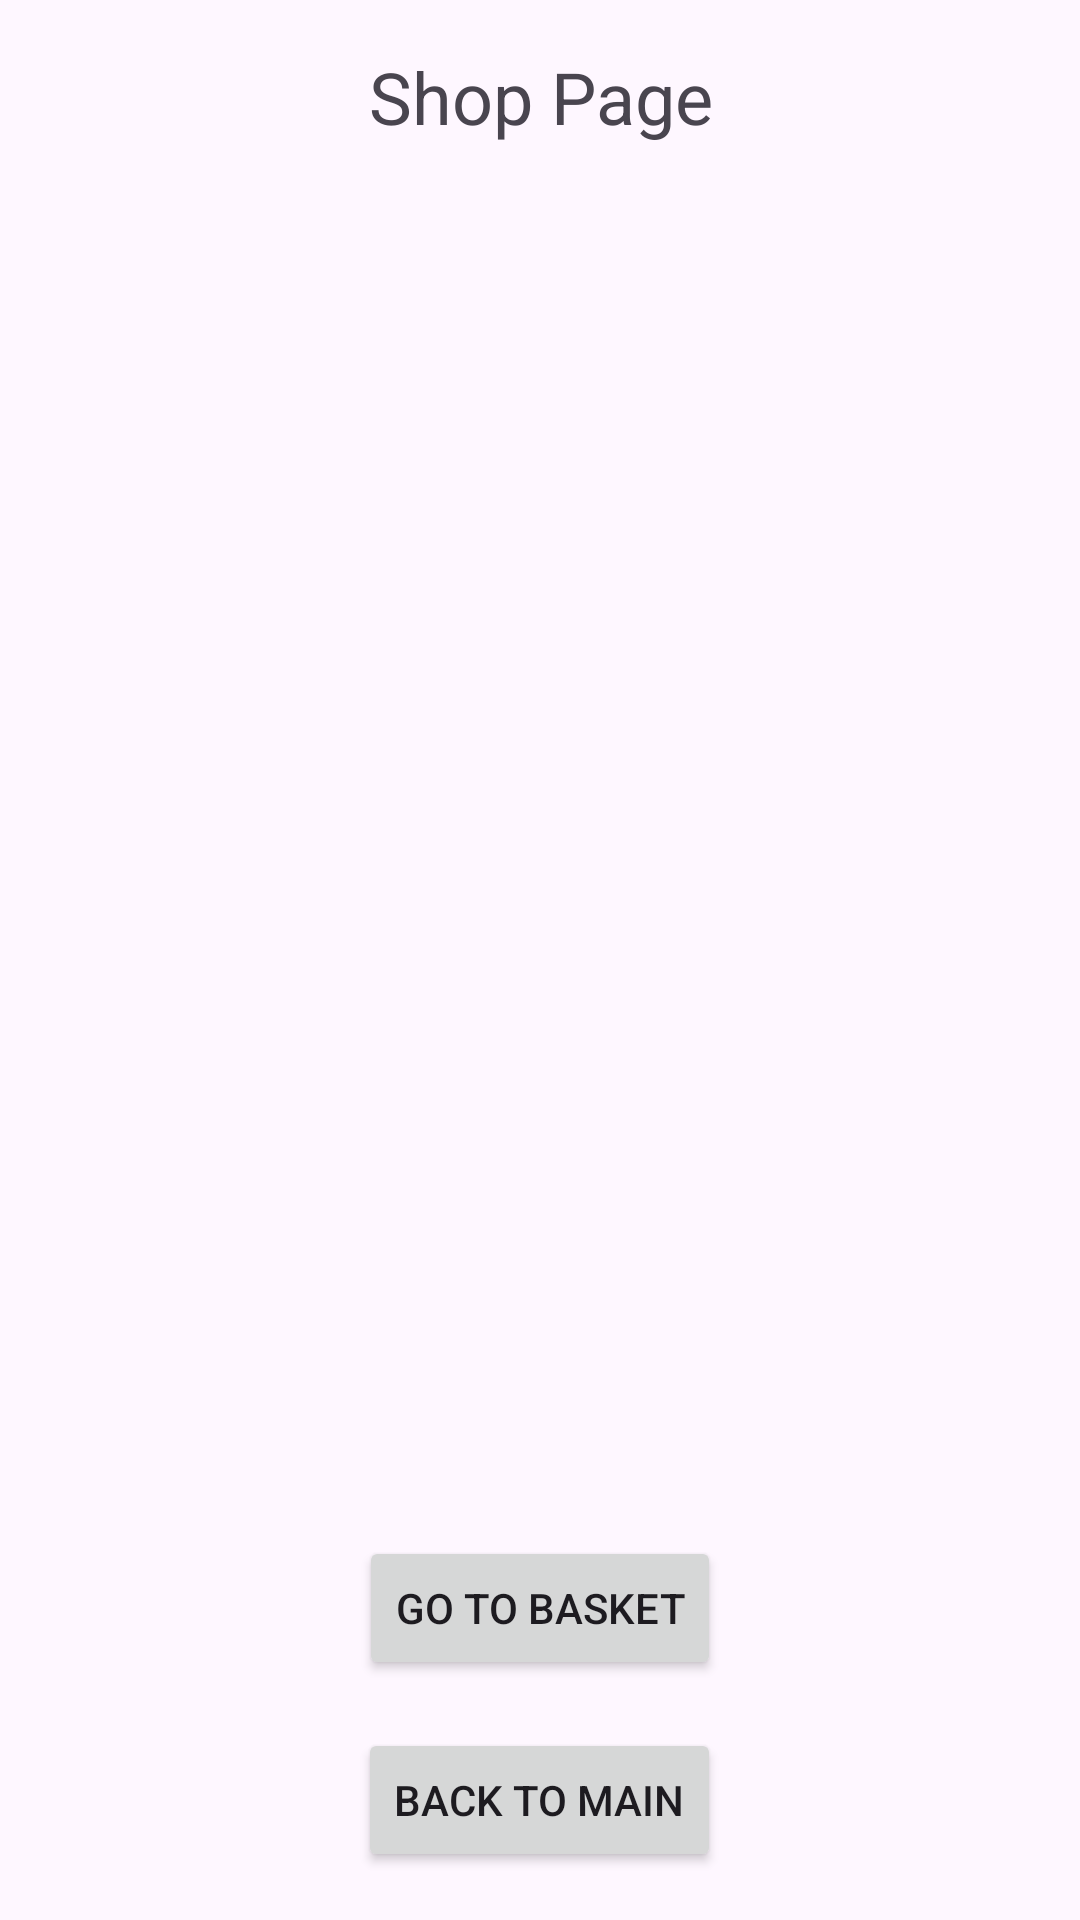

Produce the Android XML layout that renders to this screen, including the resource entries it uses.
<!-- AndroidManifest.xml: application theme Theme.ThePerfumeShop -->
<!-- res/layout/activity_shop.xml -->
<?xml version="1.0" encoding="utf-8"?>
<LinearLayout xmlns:android="http://schemas.android.com/apk/res/android"
    android:layout_width="match_parent"
    android:layout_height="match_parent"
    android:orientation="vertical"
    android:padding="16dp">

    <TextView
        android:id="@+id/shopTitle"
        android:layout_width="match_parent"
        android:layout_height="wrap_content"
        android:text="@string/shop_page"
        android:textSize="24sp"
        android:gravity="center"
        android:layout_marginBottom="32dp" />

    <androidx.recyclerview.widget.RecyclerView
        android:id="@+id/shopRecyclerView"
        android:layout_width="match_parent"
        android:layout_height="0dp"
        android:layout_weight="1" />

    <Button
        android:id="@+id/toBasketButton"
        android:layout_width="wrap_content"
        android:layout_height="wrap_content"
        android:text="@string/go_to_basket"
        android:layout_gravity="center" />

    <Button
        android:id="@+id/backToMainButton"
        android:layout_width="wrap_content"
        android:layout_height="wrap_content"
        android:text="@string/back_to_main"
        android:layout_gravity="center"
        android:layout_marginTop="16dp" />
</LinearLayout>
<!-- resources referenced by this layout -->
<resources>
  <string name="back_to_main">Back to Main</string>
  <string name="go_to_basket">Go to Basket</string>
  <string name="shop_page">Shop Page</string>
  <style name="Theme.ThePerfumeShop" parent="Base.Theme.ThePerfumeShop" />
  <style name="Base.Theme.ThePerfumeShop" parent="Theme.Material3.DayNight.NoActionBar">
          
          
      </style>
</resources>
